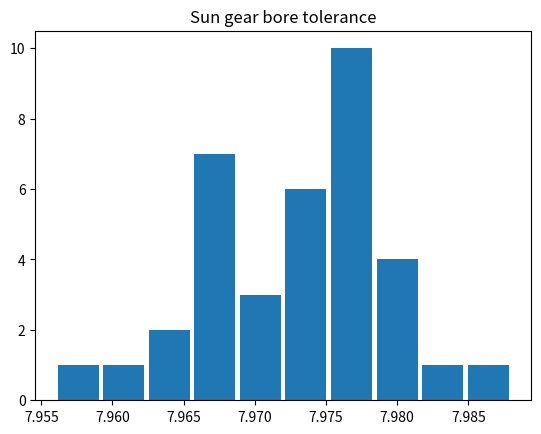

Generate this figure with matplotlib:
#!/usr/bin/python3

from matplotlib import pyplot

# The following was pasted from a google sheet.

bore_string = \
'''
7.978
7.967
7.965
7.968
7.968
7.968
7.981
7.977
7.97
7.978
7.967
7.964
7.968
7.981
7.971
7.977
7.972
7.976
7.971
7.974
7.976
7.976
7.973
7.962
7.972
7.988
7.983
7.976
7.967
7.978
7.974
7.956
7.98
7.981
7.978
7.974
'''

bores = [float(x) for x in bore_string.split()]
pyplot.title("Sun gear bore tolerance")
pyplot.hist(bores, rwidth=0.9)
pyplot.show()
